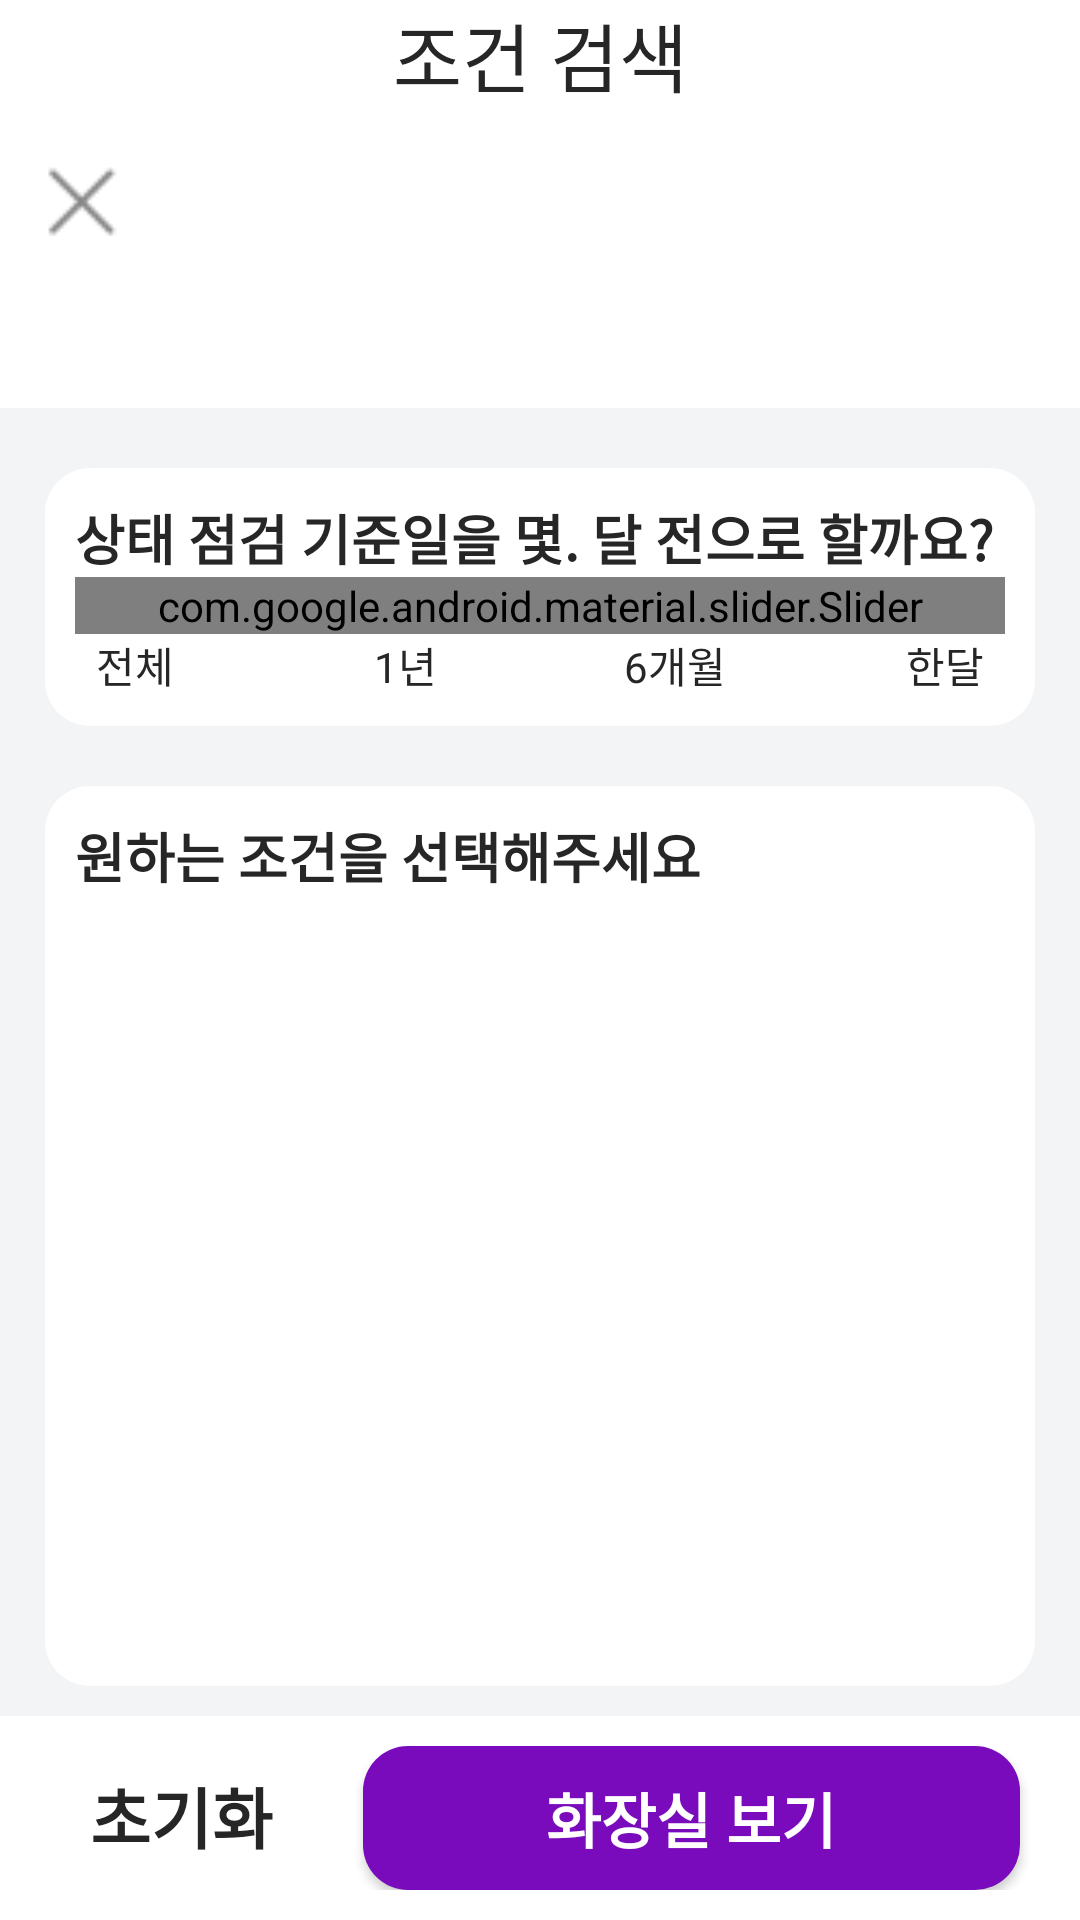

Reconstruct the res/layout file that produces this screen, plus the resources it refers to.
<!-- AndroidManifest.xml: application theme Theme.DisabledToilet_Android -->
<!-- res/layout/filter_search_dialog.xml -->
<?xml version="1.0" encoding="utf-8"?>
<LinearLayout xmlns:android="http://schemas.android.com/apk/res/android"
    xmlns:app="http://schemas.android.com/apk/res-auto"
    android:id="@+id/main"
    android:layout_width="match_parent"
    android:layout_height="wrap_content"
    android:layout_marginHorizontal="20dp"
    android:layout_marginVertical="40dp"
    android:background="@color/background"
    android:orientation="vertical">

    <FrameLayout
        android:layout_width="match_parent"
        android:layout_height="0dp"
        android:layout_weight="1"
        android:background="@color/white"
        android:orientation="horizontal">

        <ImageButton
            android:contentDescription="조건 검색 창 지우기 버튼"

            android:id="@+id/back_button"
            android:layout_width="35dp"
            android:layout_height="35dp"
            android:layout_gravity="start|center_vertical"
            android:layout_marginLeft="10dp"
            android:background="@android:color/transparent"
            android:scaleType="fitCenter"
            android:src="@drawable/cancel_x" />

        <TextView
            android:layout_width="match_parent"
            android:layout_height="wrap_content"
            android:fontFamily="@font/notosanskr_bold"
            android:gravity="center_horizontal|center_vertical"
            android:text="조건 검색"
            android:textColor="@color/black"
            android:textSize="25dp" />
    </FrameLayout>

    <androidx.constraintlayout.widget.ConstraintLayout
        android:layout_width="match_parent"
        android:layout_height="wrap_content"
        android:layout_marginHorizontal="15dp"
        android:layout_marginTop="20dp"
        android:background="@drawable/white_round_box"
        android:paddingHorizontal="10dp"
        android:paddingVertical="10dp">

        <TextView
            android:id="@+id/recentCheck"
            android:layout_width="wrap_content"
            android:layout_height="wrap_content"
            android:textSize="18dp"
            android:text="상태 점검 기준일을 몇. 달 전으로 할까요?"
            android:textColor="@color/black"
            android:textStyle="bold"
            app:layout_constraintBottom_toTopOf="@id/recentCheckBox"
            app:layout_constraintStart_toStartOf="parent"
            app:layout_constraintTop_toTopOf="parent" />

        <LinearLayout
            android:id="@+id/recentCheckBox"
            android:layout_width="match_parent"
            android:layout_height="wrap_content"
            android:orientation="vertical"
            app:layout_constraintStart_toStartOf="parent"
            app:layout_constraintTop_toBottomOf="@id/recentCheck">


            <androidx.constraintlayout.widget.ConstraintLayout
                android:layout_width="match_parent"
                android:layout_height="wrap_content">

                <com.google.android.material.slider.Slider
                    android:contentDescription="상태 점검 기준 날짜 선택 바"

                    android:id="@+id/recentCheckSlider"
                    android:layout_width="match_parent"
                    android:layout_height="wrap_content"
                    android:stepSize="1"
                    android:theme="@style/CustomSlider"
                    android:valueFrom="0"
                    android:valueTo="3"
                    app:labelBehavior="gone"
                    app:layout_constraintTop_toTopOf="parent" />

                <TextView
                    android:id="@+id/all"
                    android:layout_width="40dp"
                    android:layout_height="wrap_content"
                    android:textColor="@color/black"
                    android:fontFamily="@font/notosanskr_bold"
                    android:gravity="center"
                    android:text="전체"
                    app:layout_constraintStart_toStartOf="parent"
                    app:layout_constraintTop_toBottomOf="@id/recentCheckSlider" />

                <TextView
                    android:id="@+id/oneYear"
                    android:layout_width="40dp"
                    android:layout_height="wrap_content"
                    android:gravity="center"
                    android:text="1년"
                    android:textColor="@color/black"
                    android:fontFamily="@font/notosanskr_bold"
                    app:layout_constraintEnd_toStartOf="@id/sixMonth"
                    app:layout_constraintStart_toEndOf="@id/all"
                    app:layout_constraintTop_toBottomOf="@id/recentCheckSlider" />

                <TextView
                    android:id="@+id/sixMonth"
                    android:layout_width="40dp"
                    android:layout_height="wrap_content"
                    android:gravity="center"
                    android:text="6개월"
                    android:textColor="@color/black"
                    android:fontFamily="@font/notosanskr_bold"
                    app:layout_constraintEnd_toStartOf="@id/oneMonth"
                    app:layout_constraintStart_toEndOf="@id/oneYear"
                    app:layout_constraintTop_toBottomOf="@id/recentCheckSlider" />

                <TextView
                    android:id="@+id/oneMonth"
                    android:layout_width="40dp"
                    android:layout_height="wrap_content"
                    android:gravity="center"
                    android:text="한달"
                    app:layout_constraintEnd_toEndOf="parent"
                    android:textColor="@color/black"
                    android:fontFamily="@font/notosanskr_bold"
                    app:layout_constraintTop_toBottomOf="@id/recentCheckSlider" />

            </androidx.constraintlayout.widget.ConstraintLayout>

        </LinearLayout>

    </androidx.constraintlayout.widget.ConstraintLayout>

    <LinearLayout
        android:layout_width="match_parent"
        android:layout_height="300dp"
        android:layout_gravity="center"
        android:layout_marginHorizontal="15dp"
        android:layout_marginTop="20dp"
        android:background="@drawable/white_round_box"
        android:orientation="vertical"
        android:paddingHorizontal="10dp"
        android:paddingVertical="10dp">

        <TextView
            android:id="@+id/filter"
            android:layout_width="wrap_content"
            android:layout_height="wrap_content"
            android:text="원하는 조건을 선택해주세요"
            android:textColor="@color/black"
            android:textSize="18dp"
            android:textStyle="bold"
            app:layout_constraintStart_toStartOf="parent"
            app:layout_constraintTop_toTopOf="parent" />

        <androidx.recyclerview.widget.RecyclerView
            android:id="@+id/optionRecycler"
            android:layout_width="match_parent"
            android:layout_height="match_parent"/>

    </LinearLayout>

    <LinearLayout
        android:layout_width="match_parent"
        android:layout_height="wrap_content"
        android:layout_marginTop="10dp"
        android:background="@color/white"
        android:orientation="horizontal"
        android:paddingVertical="10dp">

        <TextView
            android:contentDescription="화장실 조건 적용 초기화 버튼"

            android:id="@+id/clearButton"
            android:layout_width="wrap_content"
            android:layout_height="wrap_content"
            android:layout_marginHorizontal="30dp"
            android:layout_marginLeft="20dp"
            android:background="@color/white"
            android:text="초기화"
            android:textSize="22dp"
            android:textColor="@color/black"
            android:textStyle="bold" />

        <android.widget.Button
            android:contentDescription="화장실 조건 적용 최종 확인 버튼"

            android:id="@+id/searchToilet"
            android:layout_width="match_parent"
            android:layout_height="wrap_content"
            android:layout_marginRight="20dp"
            android:background="@drawable/corner_up_right"
            android:text="화장실 보기"
            android:textSize="20dp"
            android:textColor="@color/white"
            android:textStyle="bold" />

    </LinearLayout>


</LinearLayout>
<!-- resources referenced by this layout -->
<resources>
  <color name="background">#F2F4F6</color>
  <color name="black">#FF262627</color>
  <color name="white">#FFFFFFFF</color>
  <!-- drawable cancel_x: png bitmap (drawable, 652 bytes) -->
  <!-- drawable corner_up_right (drawable) -->
  <?xml version="1.0" encoding="utf-8"?>
  <selector xmlns:android="http://schemas.android.com/apk/res/android">
      <item>
          <shape android:shape="rectangle">
              
              <solid android:color="@color/mainColor" />
              
              <corners android:radius="15dp" />
          </shape>
      </item>
  </selector>
  <!-- drawable white_round_box (drawable) -->
  <shape xmlns:android="http://schemas.android.com/apk/res/android">
      <solid android:color="@color/white" />
      <corners android:topLeftRadius="15dp"
          android:topRightRadius="15dp"
          android:bottomLeftRadius="15dp"
          android:bottomRightRadius="15dp"/>
  </shape>
  <style name="CustomSlider" parent="Widget.MaterialComponents.Slider">
          <item name="trackColor">@color/purple_200</item>
          <item name="thumbColor">@color/purple_200</item>
      </style>
  <style name="Theme.DisabledToilet_Android" parent="android:Theme.Material.Light.NoActionBar" />
  <color name="mainColor">#790BBC</color>
  <color name="purple_200">#FFBB86FC</color>
</resources>
